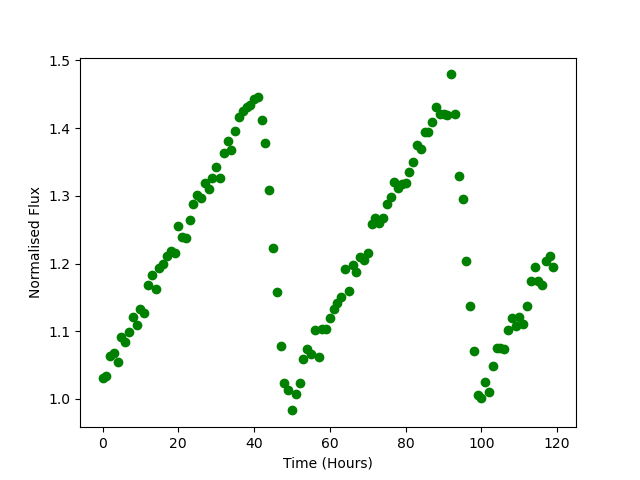

Values plotted in this chart, from the file beside it:
Time, Flux
0.0, 1.031
1.0, 1.034
2.0, 1.063
3.0, 1.068
4.0, 1.054
5.0, 1.092
6.0, 1.085
7.0, 1.099
8.0, 1.12
9.0, 1.11
10.0, 1.132
11.0, 1.127
12.0, 1.168
13.0, 1.184
14.0, 1.163
15.0, 1.193
16.0, 1.2
17.0, 1.211
18.0, 1.219
19.0, 1.216
20.0, 1.256
21.0, 1.239
22.0, 1.237
23.0, 1.264
24.0, 1.288
25.0, 1.301
26.0, 1.297
27.0, 1.319
28.0, 1.309
29.0, 1.326
30.0, 1.342
31.0, 1.327
32.0, 1.363
33.0, 1.382
34.0, 1.367
35.0, 1.396
36.0, 1.416
37.0, 1.425
38.0, 1.431
39.0, 1.434
40.0, 1.442
41.0, 1.446
42.0, 1.412
43.0, 1.379
44.0, 1.308
45.0, 1.223
46.0, 1.157
47.0, 1.079
48.0, 1.024
49.0, 1.014
50.0, 0.9831
51.0, 1.007
52.0, 1.024
53.0, 1.06
54.0, 1.073
55.0, 1.067
56.0, 1.101
57.0, 1.062
58.0, 1.104
59.0, 1.103
... 60 more rows
